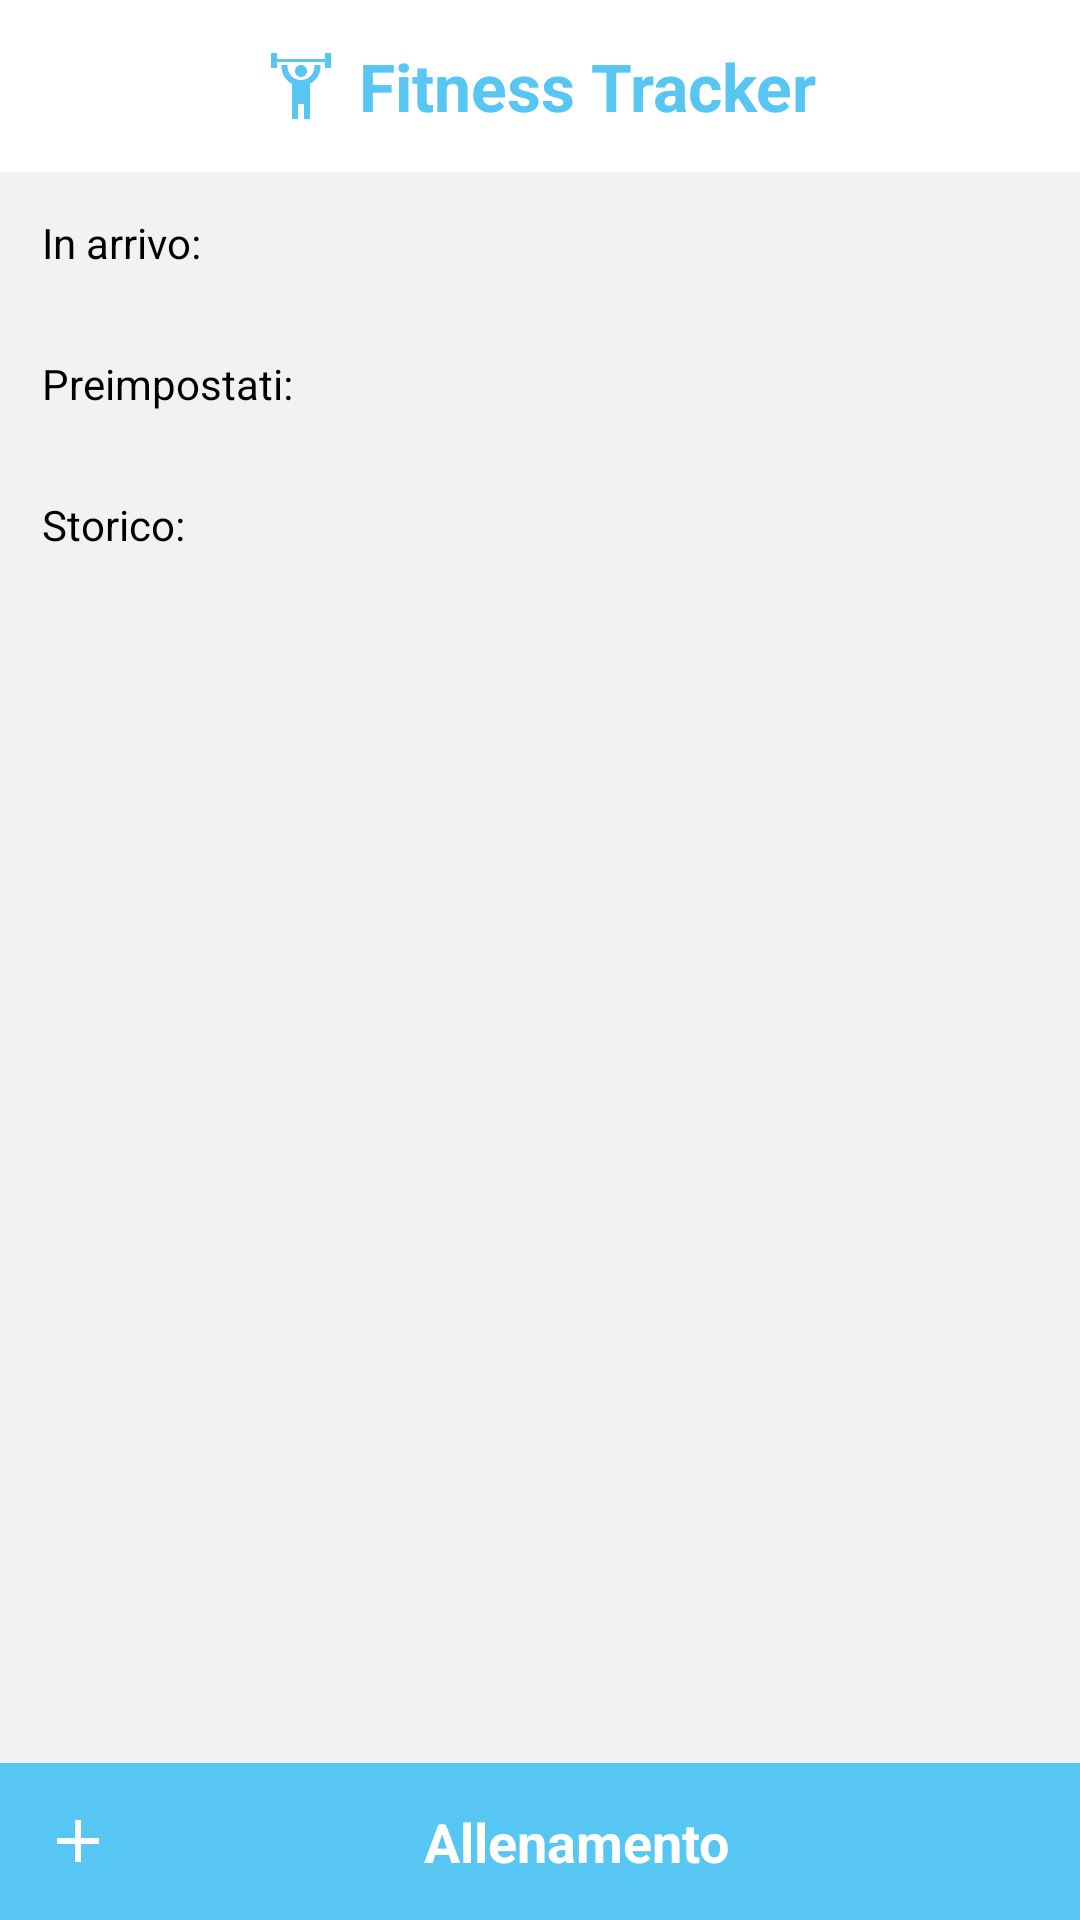

Reconstruct the res/layout file that produces this screen, plus the resources it refers to.
<!-- AndroidManifest.xml: application theme Theme.HealthyPlus -->
<!-- res/layout/fragment_fitnesstracker.xml -->
<?xml version="1.0" encoding="utf-8"?>
<androidx.constraintlayout.widget.ConstraintLayout xmlns:android="http://schemas.android.com/apk/res/android"
    xmlns:app="http://schemas.android.com/apk/res-auto"
    android:layout_width="match_parent"
    android:layout_height="match_parent">

    <TextView
        android:id="@+id/title"
        style="@style/titleText"
        android:layout_width="wrap_content"
        android:layout_height="wrap_content"
        android:layout_margin="@dimen/marginStandard"
        android:drawablePadding="@dimen/marginSmall"
        android:text="@string/fitness_tracker_title"
        android:textColor="@color/main_fitnesstracker"
        app:drawableStartCompat="@drawable/icon_fitnesstracker"
        android:drawableTint="@color/main_fitnesstracker"
        app:layout_constraintEnd_toEndOf="parent"
        app:layout_constraintStart_toStartOf="parent"
        app:layout_constraintTop_toTopOf="parent" />

    <ImageView
        android:id="@+id/hamburger"
        android:layout_width="@dimen/iconNearTitle"
        android:layout_height="@dimen/iconNearTitle"
        android:layout_margin="@dimen/marginStandard"
        android:contentDescription="@string/content_description"
        android:src="@drawable/icon_hamburger"
        app:layout_constraintBottom_toBottomOf="@id/title"
        app:layout_constraintStart_toStartOf="parent"
        app:layout_constraintTop_toTopOf="@id/title"
        app:tint="@color/main_fitnesstracker" />

    <androidx.constraintlayout.widget.ConstraintLayout
        android:id="@+id/mainView"
        android:layout_width="match_parent"
        android:layout_height="0dp"
        android:layout_marginTop="@dimen/marginStandard"
        android:background="@color/bg_grey"
        app:layout_constraintBottom_toBottomOf="parent"
        app:layout_constraintEnd_toEndOf="parent"
        app:layout_constraintStart_toStartOf="parent"
        app:layout_constraintTop_toBottomOf="@id/title">

        <TextView
            android:id="@+id/incomingWorkoutLabel"
            style="@style/label"
            android:layout_width="wrap_content"
            android:layout_height="wrap_content"
            android:layout_margin="@dimen/marginStandard"
            android:text="@string/fitness_meal_coming"
            android:textSize="@dimen/mealLabel"
            app:layout_constraintBottom_toTopOf="@id/incomingWorkout"
            app:layout_constraintStart_toStartOf="parent"
            app:layout_constraintTop_toTopOf="parent" />

        <androidx.recyclerview.widget.RecyclerView
            android:id="@+id/incomingWorkout"
            android:layout_width="match_parent"
            android:layout_height="wrap_content"
            android:orientation="horizontal"
            app:layoutManager="androidx.recyclerview.widget.LinearLayoutManager"
            app:layout_constraintBottom_toTopOf="@id/presetsWorkoutLabel"
            app:layout_constraintEnd_toEndOf="parent"
            app:layout_constraintStart_toStartOf="parent"
            app:layout_constraintTop_toBottomOf="@id/incomingWorkoutLabel" />

        <TextView
            android:id="@+id/presetsWorkoutLabel"
            style="@style/label"
            android:layout_width="wrap_content"
            android:layout_height="wrap_content"
            android:layout_margin="@dimen/marginStandard"
            android:text="@string/fitness_meal_preset"
            android:textSize="@dimen/mealLabel"
            app:layout_constraintBottom_toTopOf="@id/presetsWorkout"
            app:layout_constraintStart_toStartOf="parent"
            app:layout_constraintTop_toBottomOf="@id/incomingWorkout" />

        <androidx.recyclerview.widget.RecyclerView
            android:id="@+id/presetsWorkout"
            android:layout_width="match_parent"
            android:layout_height="wrap_content"
            android:orientation="horizontal"
            app:layoutManager="androidx.recyclerview.widget.LinearLayoutManager"
            app:layout_constraintBottom_toTopOf="@id/historyWorkoutLabel"
            app:layout_constraintEnd_toEndOf="parent"
            app:layout_constraintStart_toStartOf="parent"
            app:layout_constraintTop_toBottomOf="@id/presetsWorkoutLabel" />

        <TextView
            android:id="@+id/historyWorkoutLabel"
            style="@style/label"
            android:layout_width="wrap_content"
            android:layout_height="wrap_content"
            android:layout_margin="@dimen/marginStandard"
            android:text="@string/fitness_meal_history"
            android:textSize="@dimen/mealLabel"
            app:layout_constraintBottom_toTopOf="@id/historyWorkout"
            app:layout_constraintStart_toStartOf="parent"
            app:layout_constraintTop_toBottomOf="@id/presetsWorkout" />

        <androidx.recyclerview.widget.RecyclerView
            android:id="@+id/historyWorkout"
            android:layout_width="match_parent"
            android:layout_height="0dp"
            android:orientation="vertical"
            app:layoutManager="androidx.recyclerview.widget.LinearLayoutManager"
            app:layout_constraintBottom_toTopOf="@id/btnWorkout"
            app:layout_constraintEnd_toEndOf="parent"
            app:layout_constraintStart_toStartOf="parent"
            app:layout_constraintTop_toBottomOf="@id/historyWorkoutLabel" />


        <TextView
            android:id="@+id/btnWorkout"
            style="@style/buttonTextFinish"
            android:layout_width="0dp"
            android:layout_height="wrap_content"
            android:background="@color/main_fitnesstracker"
            android:padding="@dimen/marginStandard"
            android:text="@string/fitness_training"
            app:drawableStartCompat="@drawable/icon_add"
            app:layout_constraintBottom_toBottomOf="parent"
            app:layout_constraintEnd_toEndOf="parent"
            app:layout_constraintStart_toStartOf="parent"/>
    </androidx.constraintlayout.widget.ConstraintLayout>


</androidx.constraintlayout.widget.ConstraintLayout>
<!-- resources referenced by this layout -->
<resources>
  <color name="bg_grey">#F2F2F2</color>
  <color name="main_fitnesstracker">#57C6F2</color>
  <dimen name="iconNearTitle">22dp</dimen>
  <dimen name="marginSmall">7dp</dimen>
  <dimen name="marginStandard">14dp</dimen>
  <dimen name="mealLabel">14sp</dimen>
  <!-- drawable icon_add (drawable) -->
  <vector xmlns:android="http://schemas.android.com/apk/res/android"    android:width="24dp"    android:height="24dp"    android:viewportWidth="24"    android:viewportHeight="24">    <path        android:pathData="M19,13H13V19H11V13H5V11H11V5H13V11H19V13Z"        android:fillColor="#ffffff"/></vector>
  <!-- drawable icon_fitnesstracker (drawable) -->
  <vector xmlns:android="http://schemas.android.com/apk/res/android"
      android:width="24dp"
      android:height="24dp"
      android:viewportWidth="24"
      android:viewportHeight="24">
    <path
        android:pathData="M12,5C10.89,5 10,5.89 10,7C10,8.11 10.89,9 12,9C13.11,9 14,8.11 14,7C14,5.89 13.11,5 12,5ZM22,1V6H20V4H4V6H2V1H4V3H20V1H22ZM15,11.26V23H13V18H11V23H9V11.26C6.93,10.17 5.5,8 5.5,5.5V5H7.5V5.5C7.5,8 9.5,10 12,10C14.5,10 16.5,8 16.5,5.5V5H18.5V5.5C18.5,8 17.07,10.17 15,11.26Z"
        android:fillColor="#000000"/>
  </vector>
  <string name="content_description">Image Content</string>
  <string name="fitness_meal_coming">In arrivo:</string>
  <string name="fitness_meal_history">Storico:</string>
  <string name="fitness_meal_preset">Preimpostati:</string>
  <string name="fitness_tracker_title">Fitness Tracker</string>
  <string name="fitness_training">Allenamento</string>
  <style name="buttonTextFinish">
          <item name="android:textSize">@dimen/buttonText</item>
          <item name="android:textColor">@color/white</item>
          <item name="android:gravity">center</item>
          <item name="android:textStyle">bold</item>
      </style>
  <style name="label">
          <item name="android:textSize">@dimen/label</item>
          <item name="android:textColor">@color/black</item>
          <item name="android:textStyle">normal</item>
          <item name="android:gravity">left</item>
      </style>
  <style name="titleText">
          <item name="android:textSize">@dimen/title</item>
          <item name="android:textColor">@color/main</item>
          <item name="android:textStyle">bold</item>
          <item name="android:gravity">center</item>
      </style>
  <style name="Theme.HealthyPlus" parent="Theme.MaterialComponents.DayNight.NoActionBar">
          
          <item name="colorPrimary">@color/main</item>
          <item name="colorPrimaryVariant">@color/main</item>
          <item name="colorOnPrimary">@color/white</item>
          
          <item name="colorSecondary">@color/main_mealplanner</item>
          <item name="colorSecondaryVariant">@color/main_fitnesstracker</item>
          <item name="colorOnSecondary">@color/black</item>
          
          <item name="android:statusBarColor" tools:targetApi="l">?attr/colorPrimaryVariant</item>
          
          <item name="fontFamily">@font/ubuntu_regular</item>
      </style>
  <dimen name="buttonText">18sp</dimen>
  <color name="white">#FFFFFFFF</color>
  <dimen name="label">14sp</dimen>
  <color name="black">#FF000000</color>
  <dimen name="title">22sp</dimen>
  <color name="main">#347EBF</color>
  <color name="main_mealplanner">#455D8C</color>
</resources>
